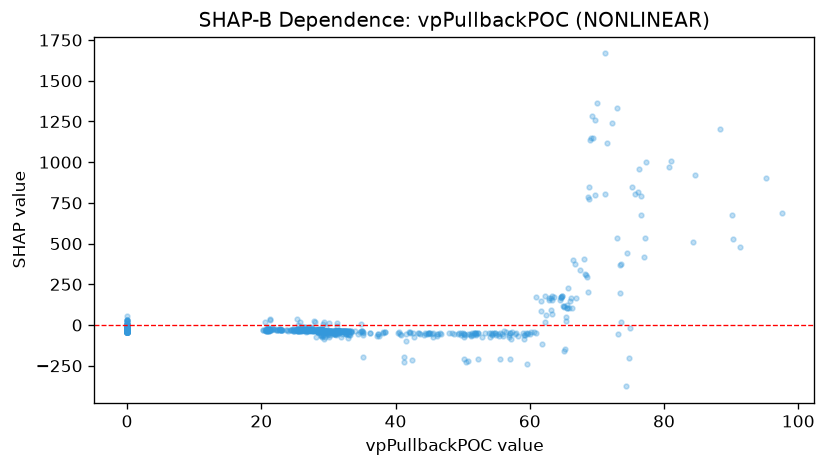

The data file committed next to this chart (first rows):
feature_value, shap_value
0.0, -30.08
21.81, -21.27
21.41, -29.24
0.0, -37.43
21.04, -30.08
21.03, -35.76
20.98, -28.96
20.97, -28.96
0.0, -28.96
0.0, -30.08
0.0, -36.04
20.95, -21.27
21.03, -31
0.0, -36.88
20.56, -30.08
0.0, -30.08
21.13, -30.08
21.14, -30.08
21.1, -21.27
0.0, -40.59
20.91, -34.05
0.0, -36.88
0.0, -36.04
20.91, -21.92
20.63, -37.43
20.31, -30.71
0.0, -35.76
20.22, -30.08
0.0, -31.67
0.0, -9.876
20.56, 18.14
20.73, -30.08
20.93, -30.08
0.0, -36.88
21.26, -30.08
21.29, 29.03
21.42, -30.08
21.34, 37.84
21.09, -36.88
0.0, -31.78
0.0, -36.88
0.0, 9.333
0.0, -36.88
0.0, -37.43
20.87, -29.24
20.85, -29.8
20.84, -30.08
0.0, -36.88
0.0, -36.63
20.83, -30.08
20.77, -36.88
20.67, -36.04
0.0, -28.63
0.0, -36.88
20.94, -30.64
21.7, -26.42
0.0, -36.88
0.0, -28.07
0.0, -28.07
21.32, -21.27
... 1,146 more rows
